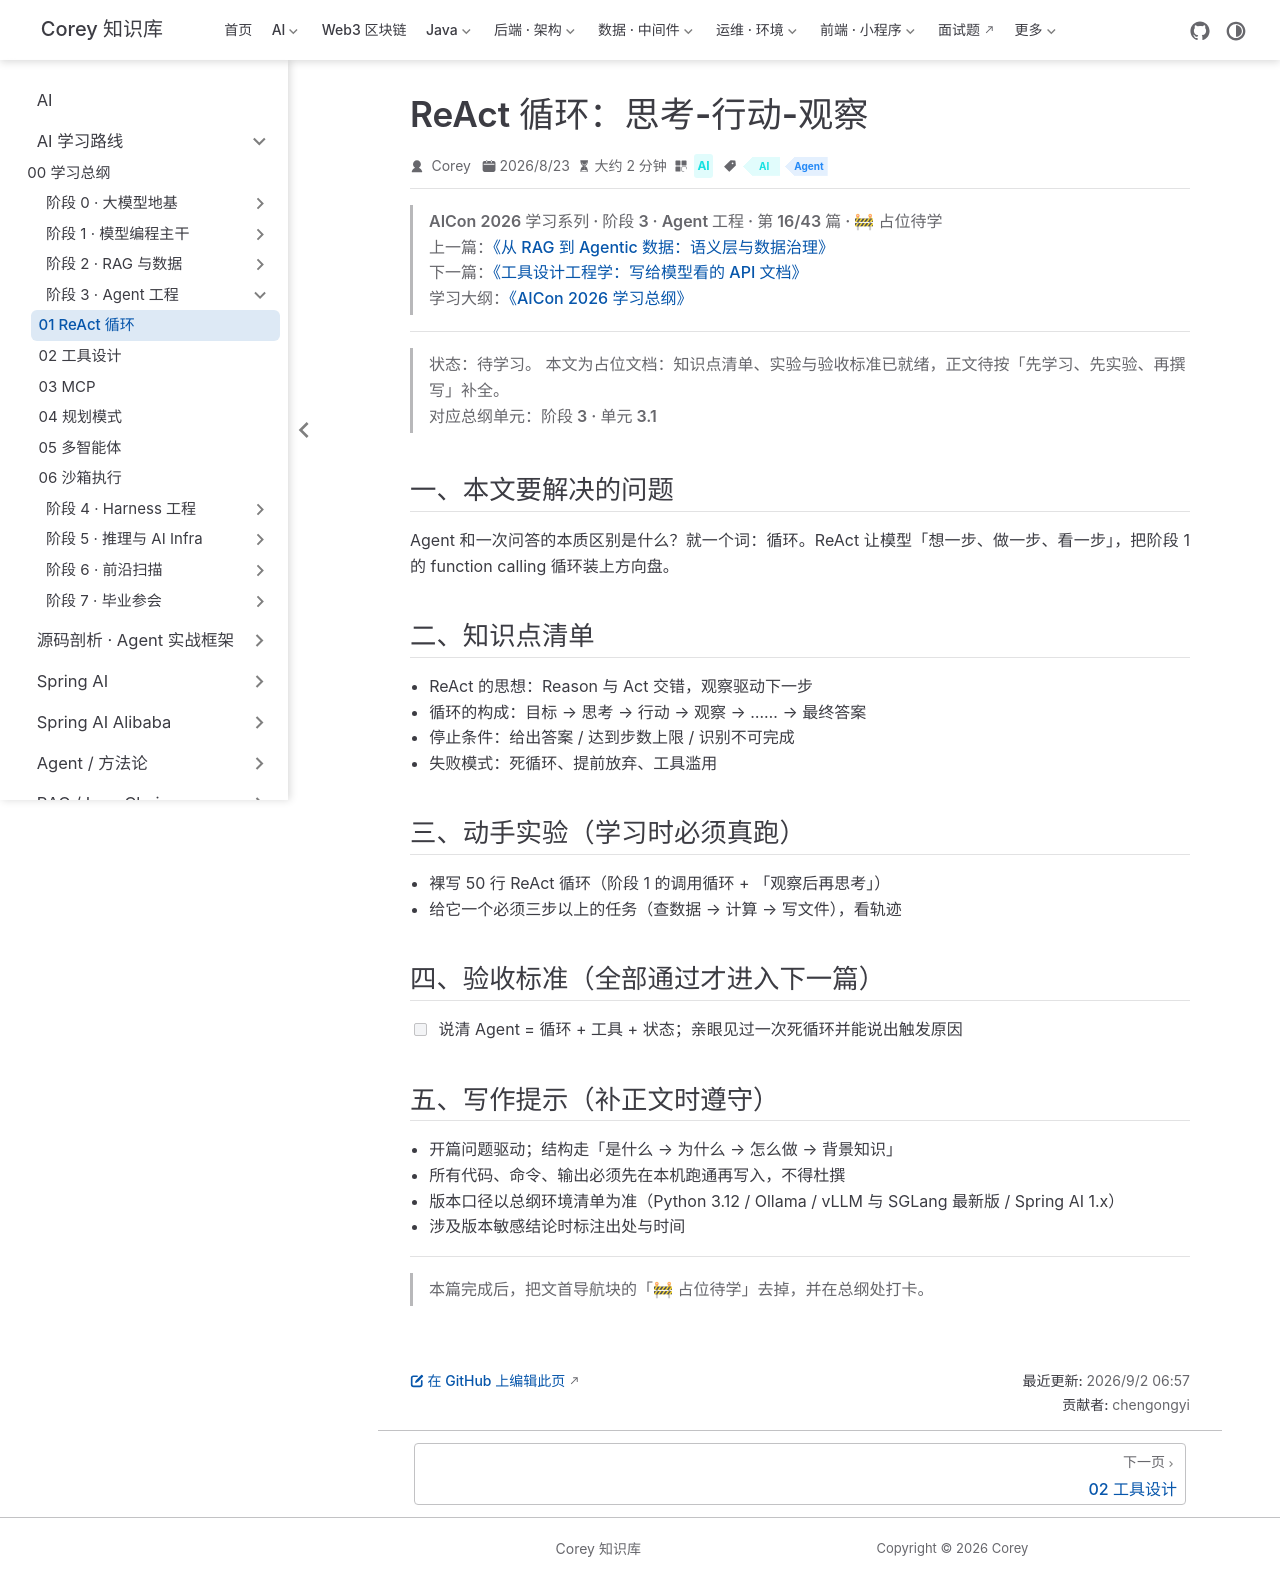

repository: code-corey/code-corey.github.io · page: Ai/roadmap/3-agent-core/agent-core-01-react-loop.html · generator: jekyll

---
title: "ReAct 循环：思考-行动-观察"
sidebarGroup: "阶段 3 · Agent 工程"
shortTitle: "01 ReAct 循环"
order: 1
date: 2026-08-23
category: "AI"
tag:
  - "AI"
  - "Agent"
description: "【占位待学】ReAct 循环：思考-行动-观察——对应总纲阶段 3 · 单元 3.1。学完本篇应能：说清 Agent = 循环 + 工具 + 状态；亲眼见过一次死循环并能说出触发原因"
---

> **AICon 2026 学习系列 · 阶段 3 · Agent 工程 · 第 16/43 篇 · 🚧 占位待学**
> 上一篇：[《从 RAG 到 Agentic 数据：语义层与数据治理》](/Ai/roadmap/2-rag-systems/rag-systems-05-agentic-data)
> 下一篇：[《工具设计工程学：写给模型看的 API 文档》](/Ai/roadmap/3-agent-core/agent-core-02-tool-design)
> 学习大纲：[《AICon 2026 学习总纲》](/Ai/roadmap/aicon-2026-roadmap)

---

> **状态：待学习。** 本文为占位文档：知识点清单、实验与验收标准已就绪，正文待按「先学习、先实验、再撰写」补全。
> 对应总纲单元：**阶段 3 · 单元 3.1**

## 一、本文要解决的问题

Agent 和一次问答的本质区别是什么？就一个词：循环。ReAct 让模型「想一步、做一步、看一步」，把阶段 1 的 function calling 循环装上方向盘。

## 二、知识点清单

- ReAct 的思想：Reason 与 Act 交错，观察驱动下一步
- 循环的构成：目标 → 思考 → 行动 → 观察 → …… → 最终答案
- 停止条件：给出答案 / 达到步数上限 / 识别不可完成
- 失败模式：死循环、提前放弃、工具滥用

## 三、动手实验（学习时必须真跑）

- 裸写 50 行 ReAct 循环（阶段 1 的调用循环 + 「观察后再思考」）
- 给它一个必须三步以上的任务（查数据 → 计算 → 写文件），看轨迹

## 四、验收标准（全部通过才进入下一篇）

- [ ] 说清 Agent = 循环 + 工具 + 状态；亲眼见过一次死循环并能说出触发原因

## 五、写作提示（补正文时遵守）

- 开篇问题驱动；结构走「是什么 → 为什么 → 怎么做 → 背景知识」
- 所有代码、命令、输出必须先在本机跑通再写入，不得杜撰
- 版本口径以总纲环境清单为准（Python 3.12 / Ollama / vLLM 与 SGLang 最新版 / Spring AI 1.x）
- 涉及版本敏感结论时标注出处与时间

---

> 本篇完成后，把文首导航块的「🚧 占位待学」去掉，并在总纲处打卡。
